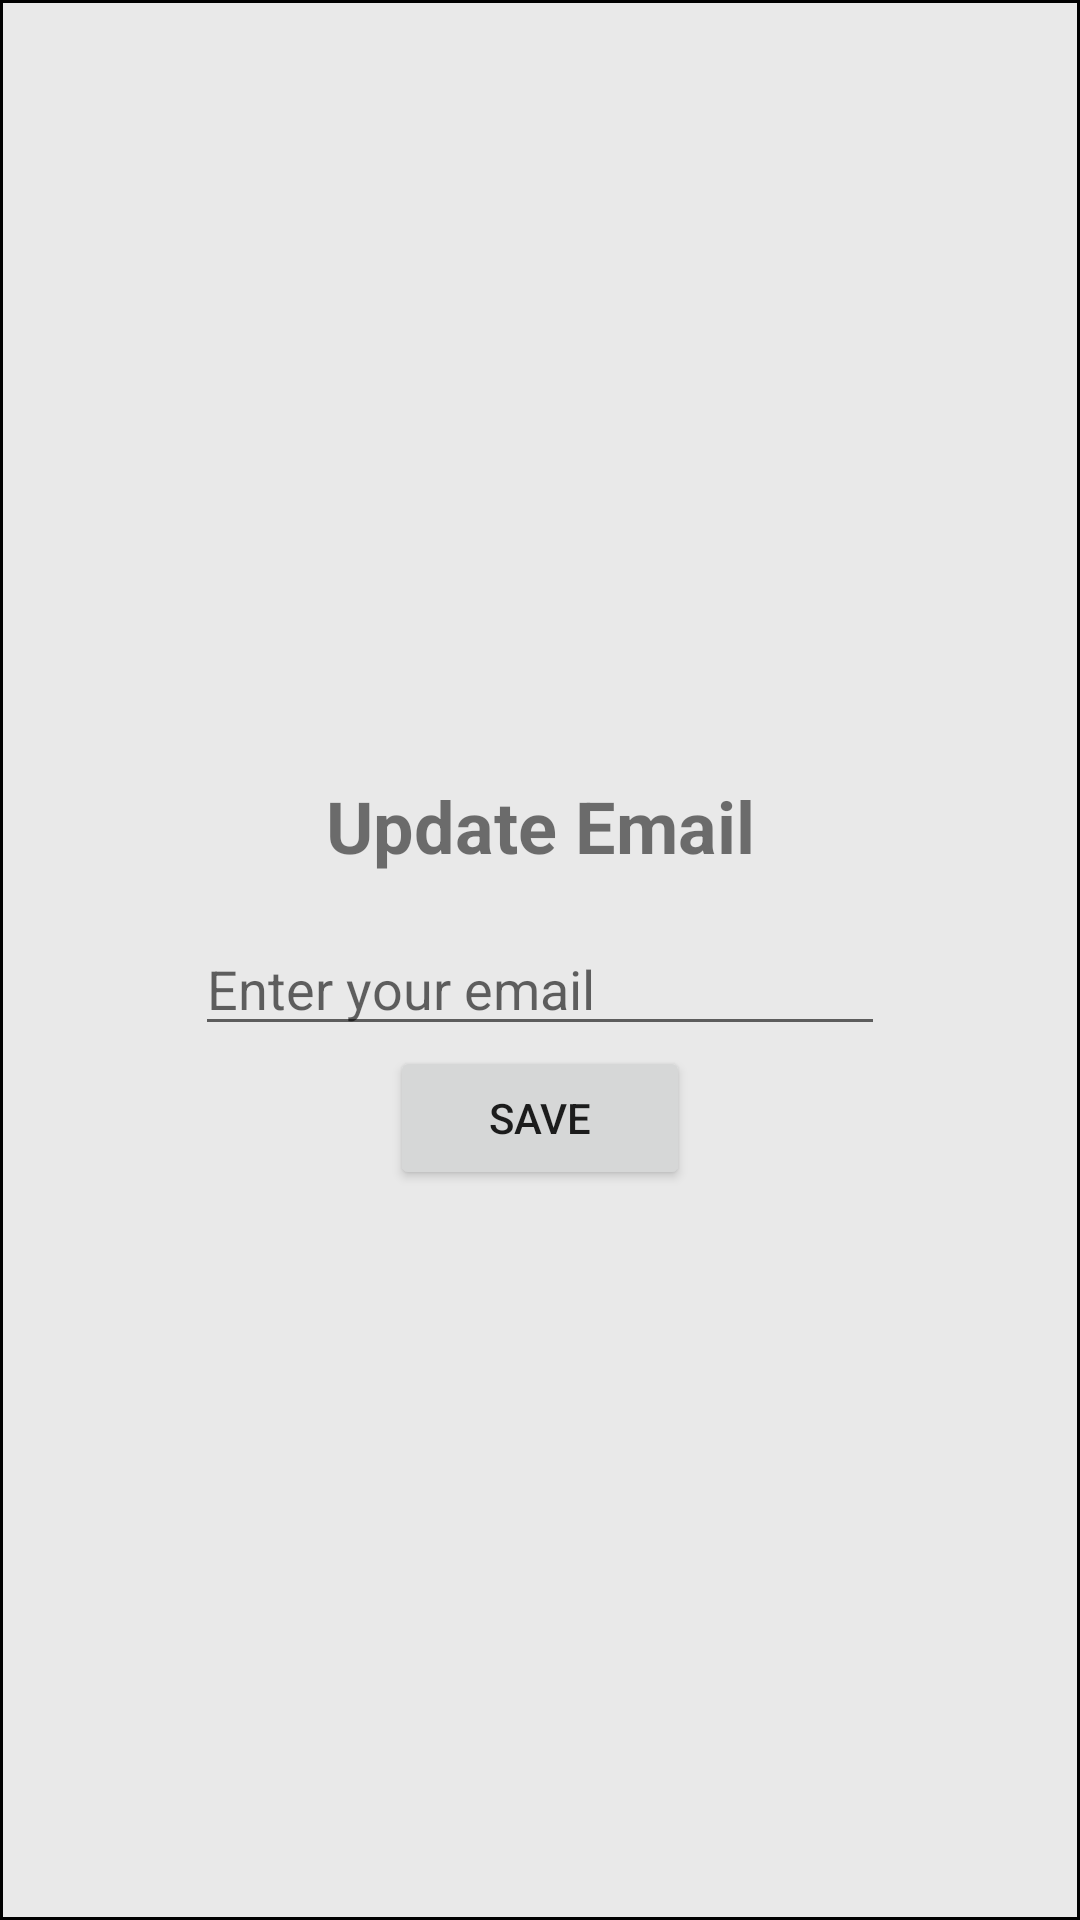

Layout XML and referenced resources for this Android screen:
<!-- AndroidManifest.xml: application theme Theme.FitBoost2 -->
<!-- res/layout/dialog_change_email.xml -->
<LinearLayout xmlns:android="http://schemas.android.com/apk/res/android"
    android:layout_width="wrap_content"
    android:layout_height="wrap_content"
    android:layout_gravity="center"
    android:background="@drawable/border"
    android:gravity="center"
    android:orientation="vertical"
    android:padding="10dp">

    <TextView
        android:layout_width="match_parent"
        android:layout_height="wrap_content"
        android:padding="16dp"
        android:text="Update Email"
        android:textAlignment="center"
        android:textSize="24sp"
        android:textStyle="bold" />

    <EditText
        android:id="@+id/emailEditText"
        style="@style/PersonalDataEditDialog"
        android:layout_width="230dp"
        android:layout_height="wrap_content"
        android:drawablePadding="10dp"
        android:hint="Enter your email" />

    <Button
        android:id="@+id/emailsaveButton"
        android:layout_width="100dp"
        android:layout_height="wrap_content"
        android:text="Save" />
</LinearLayout>
<!-- resources referenced by this layout -->
<resources>
  <!-- drawable border (drawable) -->
  <?xml version="1.0" encoding="utf-8"?>
  <shape xmlns:android="http://schemas.android.com/apk/res/android"
  
      android:shape="rectangle">
  
  
      <corners
  
          android:radius="0dp"/>
  
      <stroke
          android:color="@color/black"
          android:width="1dp"/>
      <solid
          android:color="@color/transparent"/>
  
  </shape>
  <style name="PersonalDataEditDialog">
          <item name="android:drawableLeft">@drawable/baseline_edit_24</item>
      </style>
  <style name="Theme.FitBoost2" parent="Theme.MaterialComponents.DayNight.NoActionBar">
          
          <item name="colorPrimary">#FF353535</item>
          <item name="colorPrimaryVariant">#8ED17F</item>
          <item name="colorOnPrimary">@color/white</item>
          
          <item name="colorSecondary">#7D97CC</item>
          <item name="colorSecondaryVariant">#EDC192</item>
          <item name="colorOnSecondary">@color/black</item>
          
          <item name="android:statusBarColor">?attr/colorPrimaryVariant</item>
          
      </style>
  <color name="black">#FF000000</color>
  <color name="transparent">#16000000</color>
  <color name="white">#FFFFFFFF</color>
</resources>
